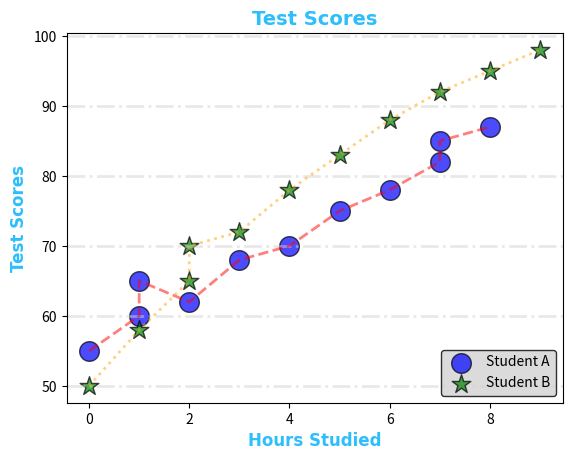

Write the Python code that produced this figure.
import matplotlib.pyplot as plt
import numpy as np

x1 = np.array([0,1,1,2,3,4,5,6,7,7,8])
y1 = np.array([55, 60 ,65 ,62 ,68 ,70 ,75,78 ,82  ,85 ,87])


x2 = np.array([0,1,2,2,3,4,5,6,7,8,9])
y2 = np.array([50,58,65,70,72,78,83,88,92,95,98])


plt.scatter(x1,y1, color='blue', marker='o', s=200, alpha=0.7, edgecolors='black', 
            label='Student A')
plt.plot(x1,y1, color='red', linewidth=2, linestyle='dashed', alpha=0.5)

plt.scatter(x2,y2, color='green', marker='*', s=200, alpha=0.7, edgecolors='black', 
            label='Student B')
plt.plot(x2,y2, color='orange', linewidth=2, linestyle='dotted', alpha=0.5)

plt.title("Test Scores", fontsize=14, family='Arial', fontweight='bold', color='#2dbefc')
plt.xlabel("Hours Studied", fontsize=12, family='Arial', fontweight='bold', color='#2dbefc')
plt.ylabel("Test Scores", fontsize=12, family='Arial', fontweight='bold', color='#2dbefc')
plt.grid(axis='y', linewidth=2, color='lightgray', linestyle='dashdot', alpha=0.5)
plt.legend(loc='lower right', fontsize=10, frameon=True, facecolor='lightgray', edgecolor='black')
plt.show()
